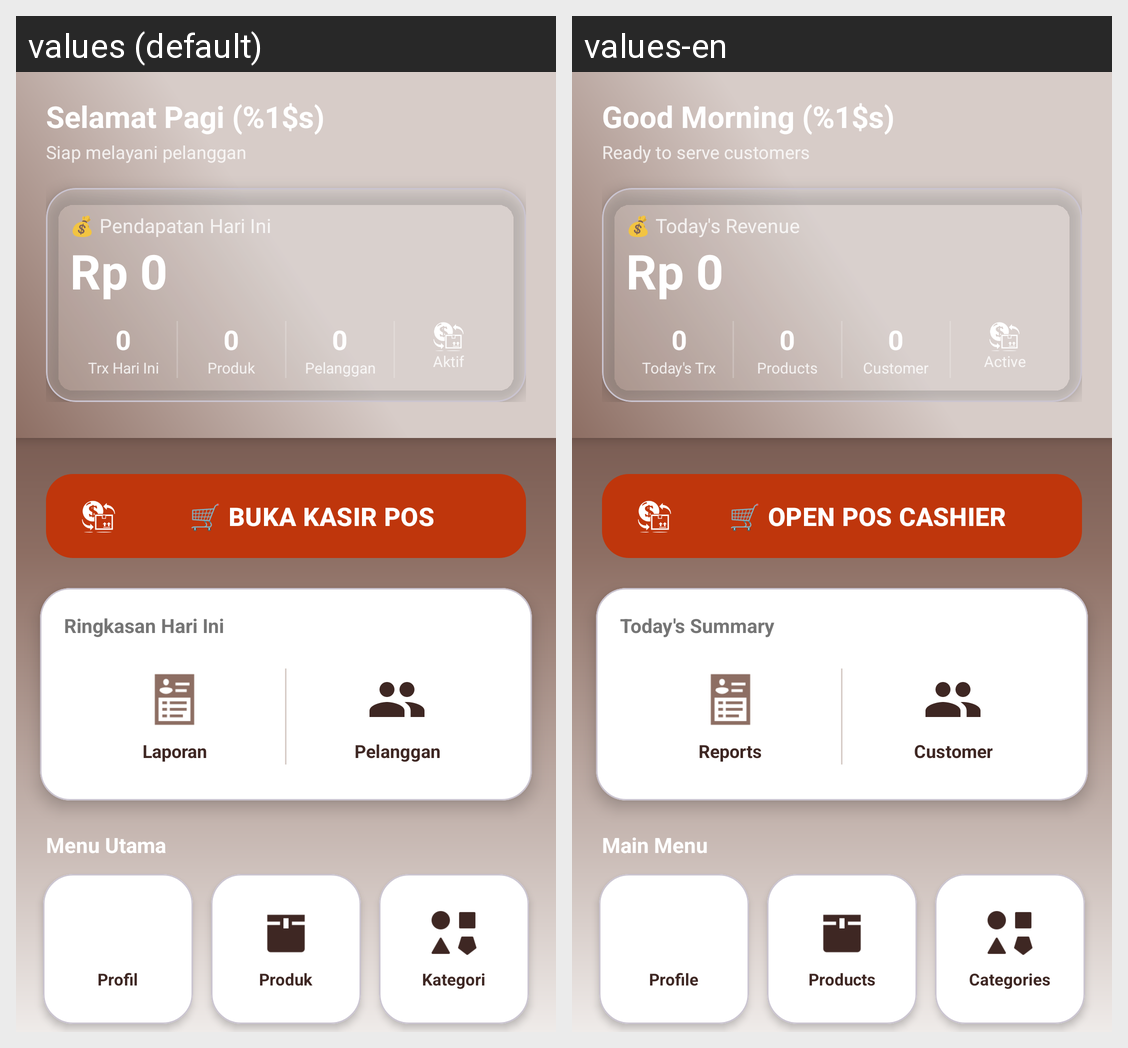

Strings drawn on this Android screen and how each of the app's shown locales translates them:
Android screen res/layout/activity_card.xml rendered under 2 locales, left to right: values (default), values-en. Device: Nexus 5 (rendered at 1080×1920; each locale shown at half size, 540×960, under a caption strip naming it); theme Theme.Penjualan.
Strings drawn on this screen, with the default value and each locale's value (text and hints the layout hard-codes, and strings that could not be matched under every locale, appear in the picture but are not listed):

Selamat_Pagi
  values: Selamat Pagi (%1$s)
  values-en: Good Morning (%1$s)

siap_melayani_pelanggan
  values: Siap melayani pelanggan
  values-en: Ready to serve customers

pendapatan_hari_ini_emoji
  values: 💰 Pendapatan Hari Ini
  values-en: 💰 Today's Revenue

trx_hari_ini
  values: Trx Hari Ini
  values-en: Today's Trx

produk
  values: Produk
  values-en: Products

pelanggan
  values: Pelanggan
  values-en: Customer

aktif
  values: Aktif
  values-en: Active

buka_kasir_pos_emoji
  values: 🛒 BUKA KASIR POS
  values-en: 🛒 OPEN POS CASHIER

ringkasan_hari_ini
  values: Ringkasan Hari Ini
  values-en: Today's Summary

laporan
  values: Laporan
  values-en: Reports

menu_utama
  values: Menu Utama
  values-en: Main Menu

profil
  values: Profil
  values-en: Profile

kategori
  values: Kategori
  values-en: Categories
